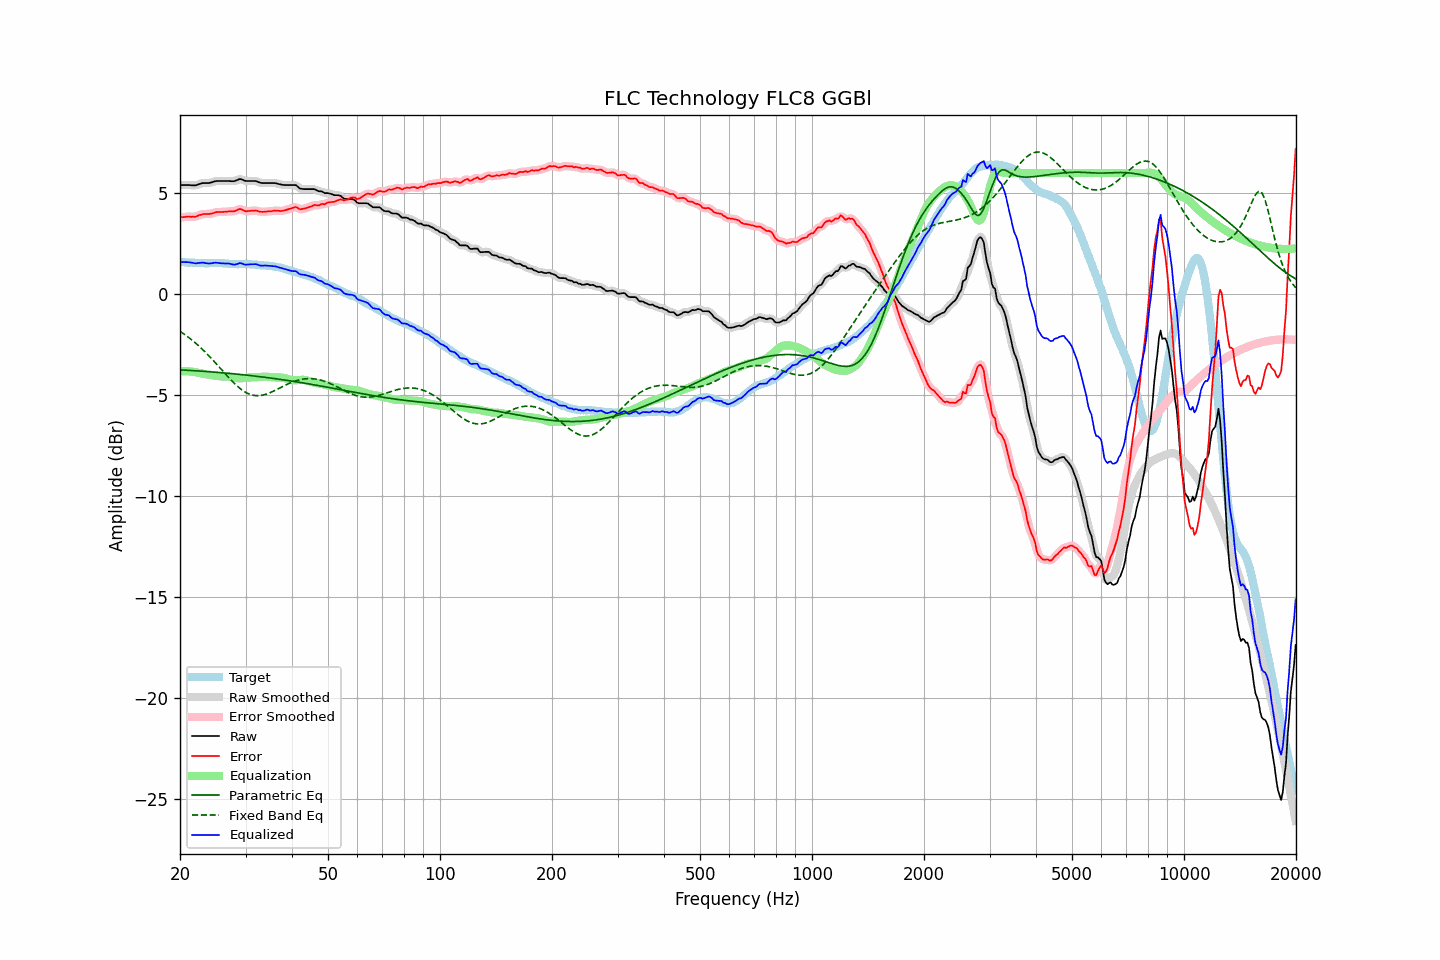

Source data for this figure (header and first rows):
frequency, raw, error, smoothed, error_smoothed, equalization, parametric_eq, fixed_band_eq, equalized_raw, equalized_smoothed, target
20.00, 5.40, 3.80, 5.40, 3.80, -3.82, -3.75, -1.84, 1.58, 1.58, 1.60
20.20, 5.40, 3.81, 5.40, 3.81, -3.82, -3.75, -1.89, 1.59, 1.59, 1.59
20.40, 5.40, 3.81, 5.40, 3.82, -3.81, -3.76, -1.95, 1.59, 1.59, 1.59
20.61, 5.40, 3.82, 5.40, 3.83, -3.81, -3.76, -2.00, 1.59, 1.59, 1.58
20.81, 5.40, 3.83, 5.40, 3.84, -3.82, -3.77, -2.06, 1.59, 1.59, 1.57
21.02, 5.40, 3.84, 5.40, 3.84, -3.82, -3.77, -2.12, 1.58, 1.58, 1.56
21.23, 5.40, 3.85, 5.40, 3.84, -3.83, -3.78, -2.18, 1.58, 1.57, 1.56
21.44, 5.39, 3.83, 5.40, 3.83, -3.83, -3.78, -2.24, 1.56, 1.56, 1.57
21.66, 5.39, 3.84, 5.39, 3.83, -3.84, -3.79, -2.31, 1.55, 1.55, 1.56
21.87, 5.38, 3.83, 5.39, 3.83, -3.85, -3.79, -2.38, 1.53, 1.53, 1.56
22.09, 5.39, 3.85, 5.40, 3.85, -3.87, -3.80, -2.44, 1.53, 1.53, 1.55
22.31, 5.42, 3.88, 5.42, 3.88, -3.89, -3.80, -2.51, 1.54, 1.54, 1.55
22.54, 5.45, 3.92, 5.45, 3.91, -3.90, -3.81, -2.59, 1.55, 1.55, 1.54
22.76, 5.47, 3.93, 5.48, 3.94, -3.92, -3.81, -2.66, 1.55, 1.56, 1.54
22.99, 5.50, 3.96, 5.50, 3.96, -3.94, -3.82, -2.73, 1.56, 1.56, 1.54
23.22, 5.50, 3.97, 5.50, 3.97, -3.95, -3.82, -2.81, 1.55, 1.55, 1.53
23.45, 5.50, 3.97, 5.50, 3.97, -3.97, -3.83, -2.89, 1.54, 1.54, 1.53
23.69, 5.50, 3.97, 5.50, 3.97, -3.98, -3.83, -2.97, 1.53, 1.52, 1.53
23.92, 5.50, 3.97, 5.51, 3.97, -3.99, -3.84, -3.05, 1.51, 1.52, 1.53
24.16, 5.52, 3.98, 5.52, 3.98, -4.00, -3.85, -3.14, 1.52, 1.52, 1.54
24.40, 5.54, 4.00, 5.55, 4.00, -4.01, -3.85, -3.22, 1.53, 1.53, 1.55
24.65, 5.57, 4.03, 5.57, 4.02, -4.02, -3.86, -3.31, 1.55, 1.55, 1.55
24.89, 5.59, 4.05, 5.59, 4.05, -4.04, -3.87, -3.40, 1.56, 1.56, 1.55
25.14, 5.60, 4.07, 5.60, 4.06, -4.05, -3.87, -3.48, 1.56, 1.55, 1.54
25.39, 5.60, 4.07, 5.61, 4.07, -4.06, -3.88, -3.57, 1.54, 1.55, 1.54
25.65, 5.60, 4.07, 5.60, 4.07, -4.07, -3.89, -3.66, 1.53, 1.53, 1.53
25.91, 5.60, 4.07, 5.60, 4.07, -4.08, -3.89, -3.75, 1.53, 1.53, 1.53
26.16, 5.60, 4.07, 5.60, 4.07, -4.08, -3.90, -3.84, 1.52, 1.52, 1.53
26.43, 5.60, 4.08, 5.60, 4.08, -4.08, -3.91, -3.93, 1.52, 1.52, 1.52
26.69, 5.60, 4.08, 5.60, 4.09, -4.08, -3.91, -4.02, 1.52, 1.52, 1.52
26.96, 5.60, 4.10, 5.60, 4.10, -4.09, -3.92, -4.10, 1.52, 1.52, 1.51
27.23, 5.60, 4.11, 5.60, 4.10, -4.10, -3.93, -4.19, 1.51, 1.50, 1.50
27.50, 5.59, 4.10, 5.59, 4.10, -4.11, -3.93, -4.27, 1.48, 1.49, 1.50
27.77, 5.59, 4.10, 5.60, 4.10, -4.13, -3.94, -4.35, 1.47, 1.47, 1.49
28.05, 5.60, 4.11, 5.61, 4.12, -4.14, -3.95, -4.43, 1.46, 1.46, 1.49
28.33, 5.63, 4.14, 5.64, 4.15, -4.15, -3.96, -4.51, 1.48, 1.48, 1.49
28.62, 5.66, 4.18, 5.67, 4.18, -4.16, -3.97, -4.58, 1.50, 1.51, 1.48
28.90, 5.70, 4.22, 5.69, 4.20, -4.16, -3.97, -4.65, 1.54, 1.53, 1.49
29.19, 5.69, 4.21, 5.69, 4.20, -4.16, -3.98, -4.71, 1.53, 1.52, 1.49
29.48, 5.66, 4.17, 5.66, 4.17, -4.16, -3.99, -4.77, 1.50, 1.50, 1.49
29.78, 5.62, 4.13, 5.63, 4.14, -4.15, -4.00, -4.82, 1.47, 1.48, 1.49
30.08, 5.60, 4.10, 5.61, 4.11, -4.15, -4.01, -4.87, 1.46, 1.46, 1.50
30.38, 5.60, 4.11, 5.60, 4.11, -4.14, -4.02, -4.91, 1.47, 1.46, 1.49
30.68, 5.60, 4.12, 5.60, 4.12, -4.13, -4.02, -4.94, 1.47, 1.47, 1.49
30.99, 5.60, 4.13, 5.60, 4.13, -4.12, -4.03, -4.97, 1.48, 1.48, 1.48
31.30, 5.60, 4.13, 5.61, 4.13, -4.12, -4.04, -5.00, 1.48, 1.48, 1.47
31.61, 5.60, 4.13, 5.61, 4.14, -4.12, -4.05, -5.01, 1.48, 1.49, 1.47
31.93, 5.60, 4.15, 5.60, 4.14, -4.12, -4.06, -5.02, 1.49, 1.48, 1.46
32.24, 5.58, 4.13, 5.58, 4.12, -4.11, -4.07, -5.03, 1.47, 1.46, 1.46
32.57, 5.54, 4.10, 5.55, 4.10, -4.11, -4.08, -5.03, 1.44, 1.44, 1.44
32.89, 5.51, 4.08, 5.52, 4.09, -4.10, -4.09, -5.02, 1.42, 1.42, 1.43
33.22, 5.50, 4.08, 5.50, 4.08, -4.09, -4.10, -5.01, 1.41, 1.41, 1.43
33.55, 5.50, 4.08, 5.50, 4.08, -4.09, -4.11, -4.99, 1.42, 1.41, 1.43
33.89, 5.50, 4.08, 5.50, 4.08, -4.09, -4.12, -4.97, 1.42, 1.42, 1.42
34.23, 5.50, 4.09, 5.50, 4.09, -4.09, -4.13, -4.94, 1.41, 1.41, 1.41
34.57, 5.50, 4.10, 5.50, 4.10, -4.10, -4.14, -4.91, 1.41, 1.41, 1.41
34.92, 5.50, 4.11, 5.50, 4.10, -4.11, -4.15, -4.88, 1.40, 1.40, 1.39
35.27, 5.50, 4.10, 5.51, 4.11, -4.11, -4.16, -4.85, 1.39, 1.39, 1.40
35.62, 5.50, 4.13, 5.50, 4.13, -4.12, -4.17, -4.81, 1.38, 1.39, 1.38
35.97, 5.50, 4.14, 5.50, 4.13, -4.12, -4.18, -4.77, 1.38, 1.38, 1.36
... 635 more rows
